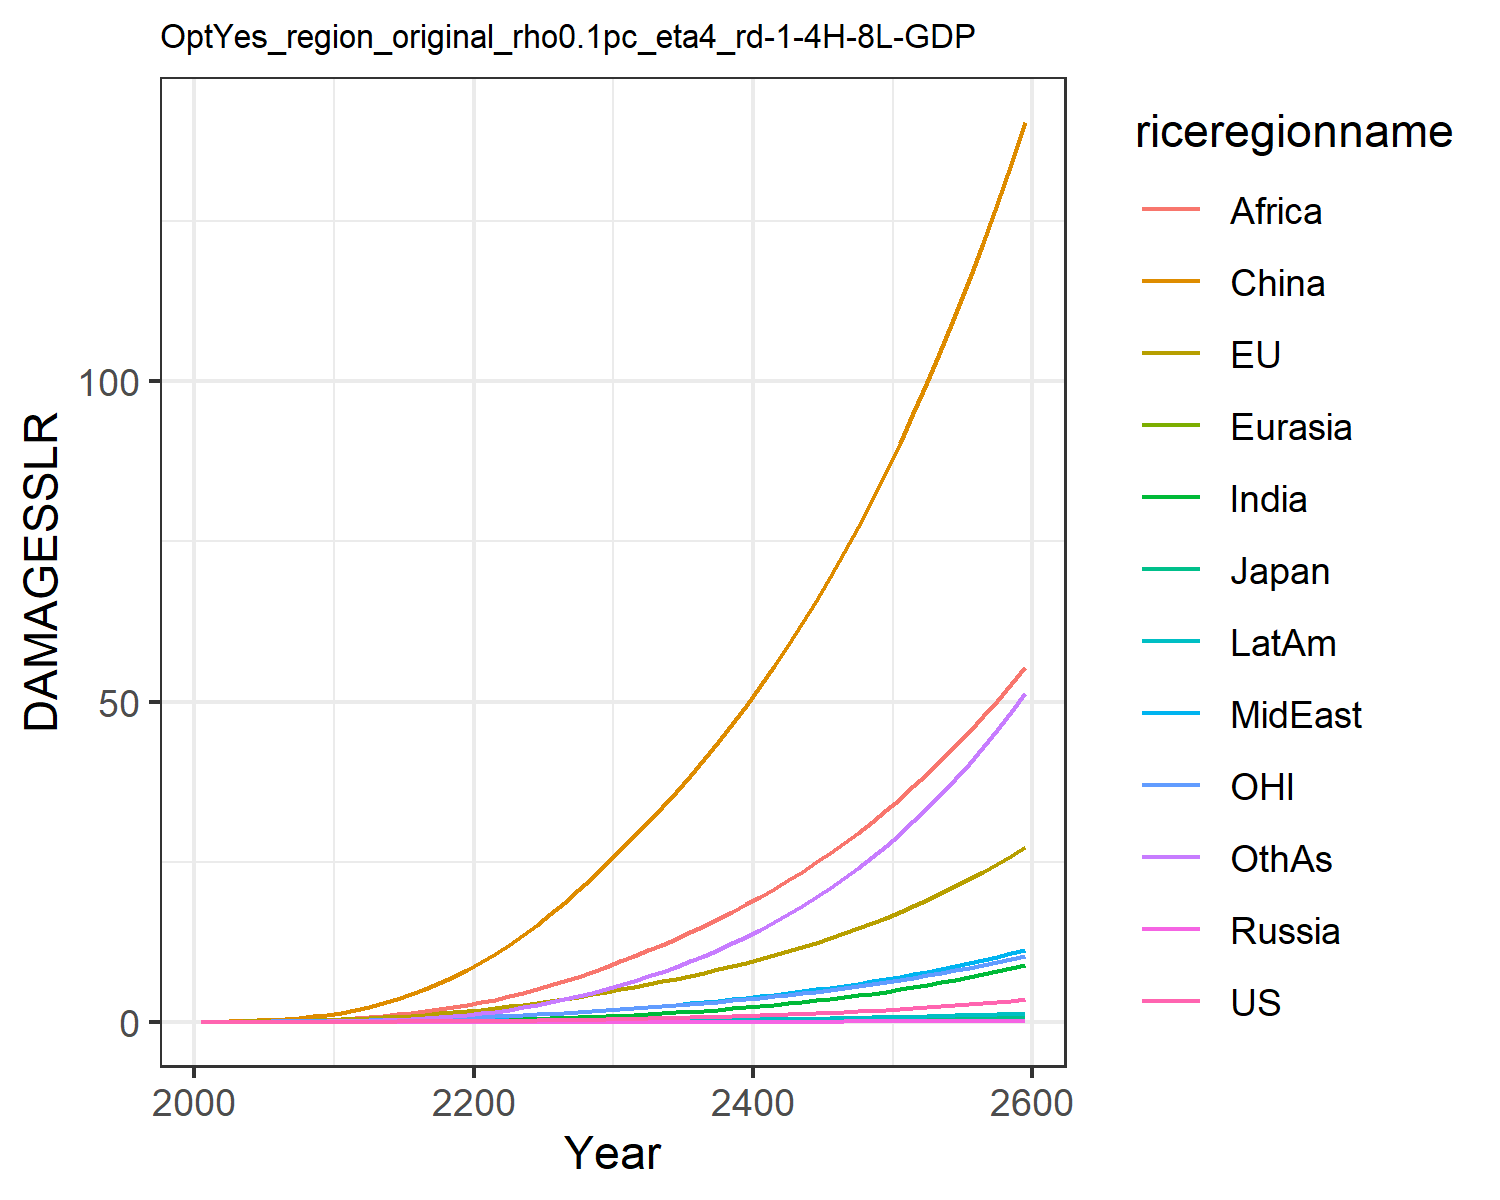

The data file committed next to this chart (first rows):
0.0, 0.0, 0.0, 0.0, 0.0, 0.0, 0.0, 0.0, 0.0, 0.0, 0.0, 0.0
0.0001209, 0.01799, 0.0005782, 2.822670147321079e-6, 2.953692180281773e-5, 0.03396, 3.473030891534965e-5, 0.001938, 0.002097, 1.4944803394970092e-5, 0.007629, 0.0001533
0.0002333, 0.0285, 0.0008296, 5.195272587862997e-6, 5.317695201280634e-5, 0.0697, 9.245209264594333e-5, 0.003968, 0.005181, 3.428335273535193e-5, 0.01239, 0.0004031
0.0004808, 0.04575, 0.00121, 1.0024362264770324e-5, 9.61916510876152e-5, 0.1252, 0.000244, 0.007819, 0.01235, 8.08268019257191e-5, 0.02011, 0.001111
0.0009002, 0.06876, 0.00162, 1.7759854922229995e-5, 0.0001598, 0.2038, 0.0005609, 0.01395, 0.02625, 0.0001677, 0.03024, 0.002662
0.001559, 0.09776, 0.002144, 2.9597078467808475e-5, 0.0002484, 0.308, 0.001142, 0.02272, 0.04926, 0.0003132, 0.04263, 0.005625
0.002535, 0.133, 0.002831, 4.685389612886725e-5, 0.0003672, 0.4443, 0.002121, 0.03467, 0.08374, 0.000543, 0.05727, 0.0108
0.003945, 0.1754, 0.003653, 7.078485333412121e-5, 0.0005215, 0.6174, 0.0037, 0.05096, 0.135, 0.0008921, 0.07459, 0.01943
0.005921, 0.2255, 0.004599, 0.0001026, 0.0007158, 0.8301, 0.006136, 0.07274, 0.2095, 0.001401, 0.09479, 0.03321
0.008612, 0.2835, 0.005669, 0.0001436, 0.0009538, 1.084, 0.009734, 0.1012, 0.3141, 0.002118, 0.1179, 0.05424
0.01214, 0.3546, 0.007014, 0.0002003, 0.001259, 1.406, 0.01484, 0.1347, 0.4446, 0.003099, 0.1462, 0.08437
0.0166, 0.443, 0.008758, 0.0002811, 0.001656, 1.828, 0.02183, 0.1706, 0.5924, 0.004397, 0.1815, 0.1255
0.02241, 0.5507, 0.01094, 0.0003901, 0.002152, 2.325, 0.03114, 0.2127, 0.7636, 0.006109, 0.2243, 0.1791
0.0295, 0.6721, 0.01342, 0.0005271, 0.002738, 2.9, 0.04307, 0.2602, 0.9621, 0.008251, 0.2723, 0.248
0.0379, 0.8065, 0.01617, 0.0006946, 0.003413, 3.56, 0.05796, 0.3124, 1.188, 0.01085, 0.3252, 0.3346
0.04776, 0.9544, 0.01921, 0.000896, 0.004182, 4.307, 0.07609, 0.3693, 1.44, 0.01395, 0.3833, 0.4407
0.05919, 1.116, 0.02255, 0.001135, 0.005046, 5.14, 0.0977, 0.4309, 1.718, 0.01758, 0.4466, 0.5677
0.07229, 1.292, 0.0262, 0.001414, 0.006007, 6.058, 0.123, 0.4969, 2.018, 0.02176, 0.5152, 0.717
0.08715, 1.482, 0.03018, 0.001735, 0.007065, 7.06, 0.152, 0.5671, 2.339, 0.02651, 0.5893, 0.8897
0.1038, 1.686, 0.03447, 0.002102, 0.008218, 8.144, 0.1849, 0.6412, 2.678, 0.03184, 0.6689, 1.086
0.1224, 1.906, 0.03912, 0.002514, 0.009484, 9.326, 0.2229, 0.7228, 3.05, 0.03792, 0.7541, 1.313
0.1427, 2.143, 0.04413, 0.002971, 0.01088, 10.62, 0.2675, 0.8149, 3.469, 0.04495, 0.8454, 1.579
0.165, 2.397, 0.04951, 0.003476, 0.0124, 12.02, 0.3185, 0.9156, 3.951, 0.0529, 0.9427, 1.882
0.1893, 2.667, 0.05526, 0.004031, 0.01403, 13.51, 0.3757, 1.024, 4.485, 0.06174, 1.046, 2.222
0.2157, 2.954, 0.0614, 0.004639, 0.01578, 15.11, 0.4392, 1.14, 5.064, 0.07151, 1.156, 2.6
0.2444, 3.259, 0.06795, 0.005302, 0.01766, 16.8, 0.5094, 1.263, 5.686, 0.08224, 1.272, 3.017
0.2755, 3.582, 0.07493, 0.006025, 0.01965, 18.6, 0.5866, 1.394, 6.352, 0.094, 1.395, 3.475
0.309, 3.925, 0.08235, 0.00681, 0.02178, 20.51, 0.6709, 1.533, 7.062, 0.1068, 1.525, 3.976
0.3452, 4.287, 0.09023, 0.007659, 0.02403, 22.52, 0.7627, 1.679, 7.814, 0.1207, 1.663, 4.52
0.3842, 4.67, 0.09859, 0.008576, 0.02642, 24.64, 0.8622, 1.834, 8.61, 0.1358, 1.808, 5.109
0.4253, 5.062, 0.1072, 0.009545, 0.02888, 26.81, 0.968, 1.994, 9.434, 0.1517, 1.957, 5.735
0.4682, 5.458, 0.116, 0.01056, 0.0314, 28.99, 1.079, 2.157, 10.28, 0.1683, 2.107, 6.391
0.5134, 5.866, 0.125, 0.01162, 0.03401, 31.23, 1.197, 2.326, 11.14, 0.1859, 2.261, 7.085
0.5613, 6.288, 0.1344, 0.01275, 0.03672, 33.54, 1.322, 2.501, 12.05, 0.2045, 2.421, 7.822
0.6122, 6.729, 0.1443, 0.01395, 0.03955, 35.93, 1.455, 2.684, 12.99, 0.2243, 2.588, 8.604
0.6662, 7.188, 0.1546, 0.01523, 0.0425, 38.42, 1.596, 2.875, 13.97, 0.2452, 2.761, 9.433
0.7234, 7.667, 0.1654, 0.01658, 0.04558, 41, 1.746, 3.075, 14.99, 0.2675, 2.943, 10.31
0.7842, 8.167, 0.1768, 0.01801, 0.04881, 43.68, 1.905, 3.283, 16.05, 0.2911, 3.132, 11.24
0.8486, 8.69, 0.1886, 0.01954, 0.05218, 46.48, 2.074, 3.501, 17.16, 0.3162, 3.33, 12.23
0.9168, 9.236, 0.2011, 0.02115, 0.0557, 49.38, 2.252, 3.729, 18.32, 0.3428, 3.536, 13.27
0.9891, 9.807, 0.2142, 0.02286, 0.05939, 52.4, 2.442, 3.967, 19.52, 0.3709, 3.752, 14.37
1.066, 10.4, 0.2279, 0.02467, 0.06324, 55.55, 2.642, 4.216, 20.78, 0.4007, 3.978, 15.54
1.147, 11.03, 0.2423, 0.02658, 0.06726, 58.82, 2.854, 4.476, 22.09, 0.4323, 4.213, 16.76
1.233, 11.68, 0.2574, 0.02861, 0.07147, 62.23, 3.078, 4.748, 23.46, 0.4656, 4.46, 18.06
1.324, 12.36, 0.2732, 0.03076, 0.07588, 65.77, 3.315, 5.033, 24.88, 0.5009, 4.717, 19.43
1.42, 13.08, 0.2898, 0.03303, 0.08048, 69.46, 3.565, 5.331, 26.37, 0.5383, 4.986, 20.88
1.521, 13.82, 0.3072, 0.03542, 0.0853, 73.31, 3.83, 5.642, 27.92, 0.5777, 5.267, 22.4
1.629, 14.6, 0.3254, 0.03796, 0.09034, 77.31, 4.109, 5.968, 29.54, 0.6194, 5.561, 24
1.742, 15.41, 0.3446, 0.04064, 0.09561, 81.47, 4.404, 6.309, 31.23, 0.6635, 5.868, 25.7
1.862, 16.27, 0.3647, 0.04347, 0.1011, 85.81, 4.715, 6.665, 32.99, 0.71, 6.189, 27.48
1.988, 17.16, 0.3857, 0.04646, 0.1069, 90.33, 5.044, 7.038, 34.83, 0.7591, 6.524, 29.35
2.122, 18.09, 0.4078, 0.04961, 0.1129, 95.04, 5.39, 7.428, 36.74, 0.8109, 6.875, 31.33
2.263, 19.06, 0.4309, 0.05294, 0.1192, 99.94, 5.755, 7.836, 38.75, 0.8656, 7.242, 33.41
2.412, 20.08, 0.4552, 0.05646, 0.1258, 105, 6.14, 8.263, 40.84, 0.9234, 7.624, 35.6
2.569, 21.14, 0.4806, 0.06017, 0.1328, 110.4, 6.546, 8.71, 43.02, 0.9842, 8.025, 37.9
2.734, 22.26, 0.5073, 0.06408, 0.14, 115.9, 6.974, 9.177, 45.3, 1.048, 8.443, 40.32
2.909, 23.42, 0.5352, 0.0682, 0.1476, 121.7, 7.425, 9.665, 47.68, 1.116, 8.88, 42.87
3.093, 24.64, 0.5646, 0.07255, 0.1555, 127.7, 7.9, 10.18, 50.16, 1.187, 9.337, 45.54
3.287, 25.91, 0.5953, 0.07713, 0.1638, 134, 8.4, 10.71, 52.75, 1.263, 9.814, 48.36
3.491, 27.24, 0.6275, 0.08196, 0.1725, 140.5, 8.927, 11.27, 55.46, 1.342, 10.31, 51.32
